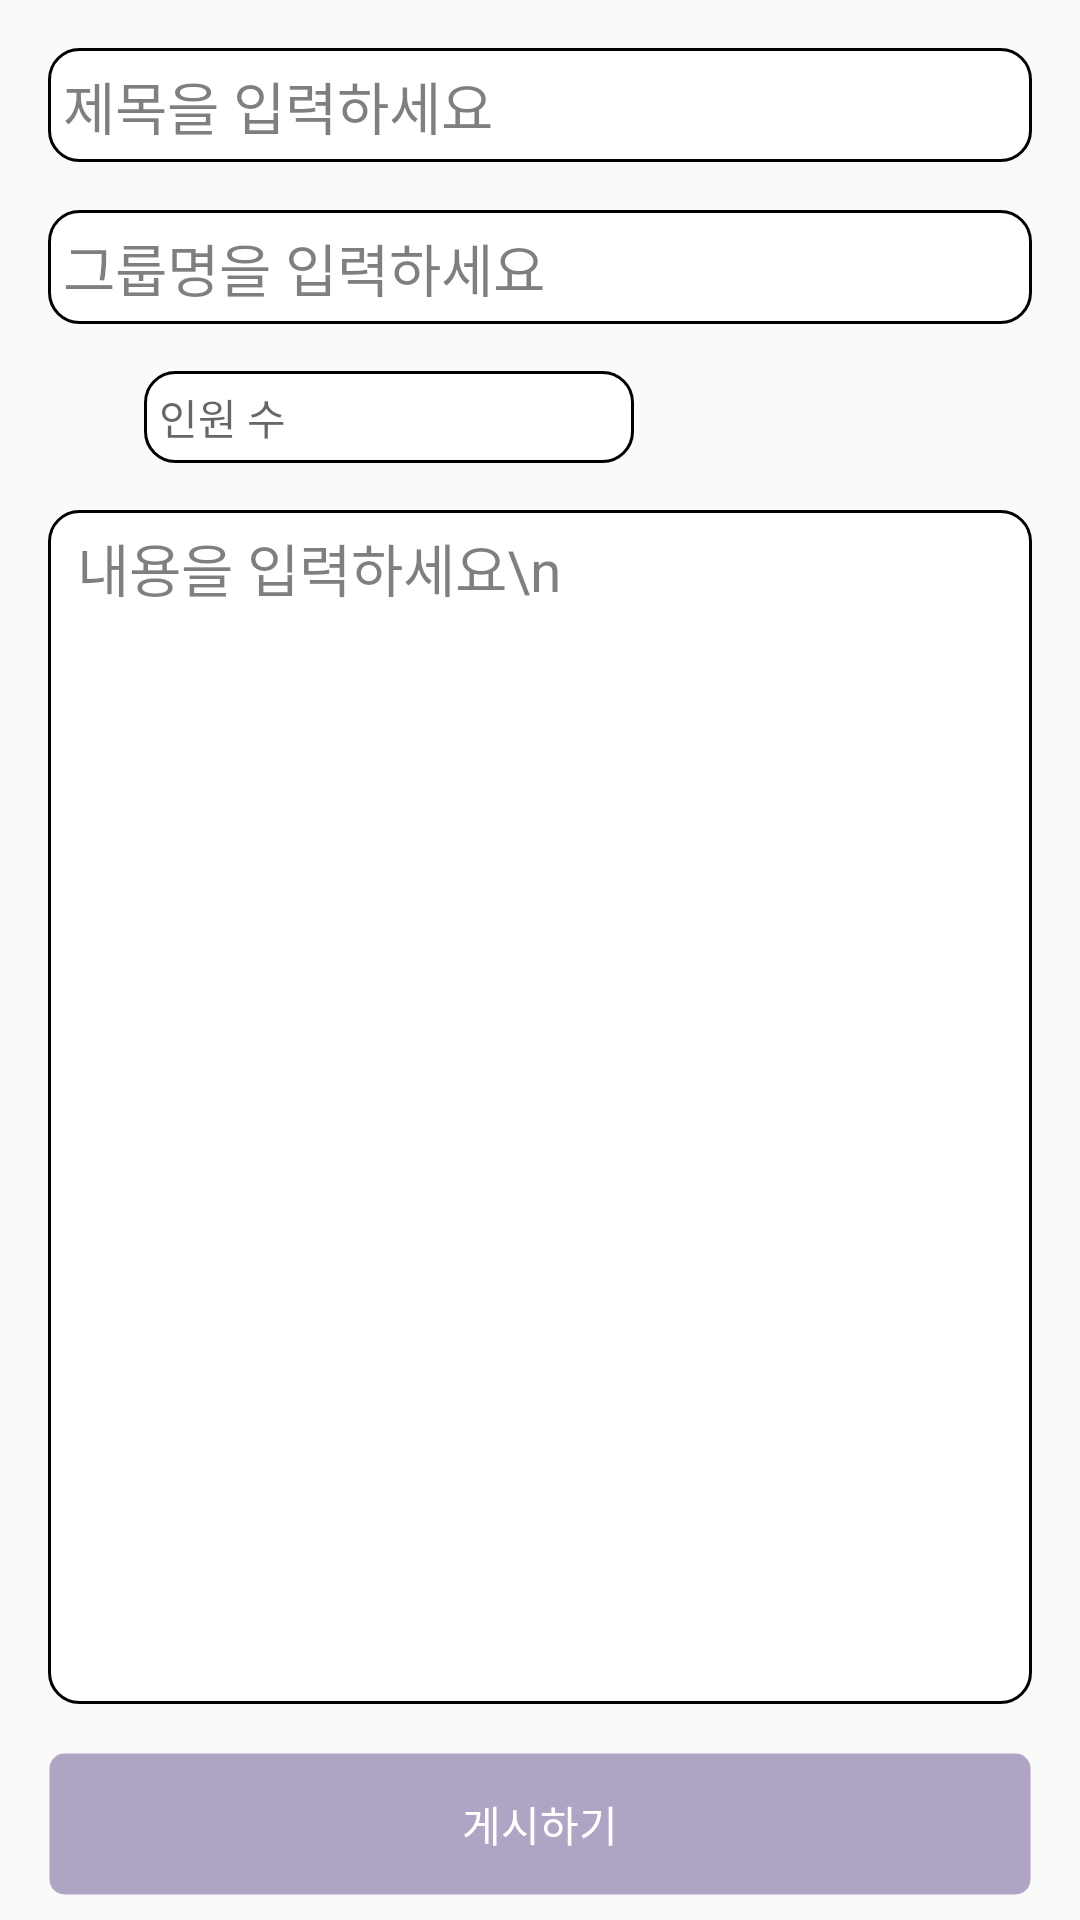

Write the Android layout XML for this screen, with the resource values it uses.
<!-- AndroidManifest.xml: application theme Theme.MyApp_20 -->
<!-- res/layout/activity_write.xml -->
<?xml version="1.0" encoding="utf-8"?>
<androidx.constraintlayout.widget.ConstraintLayout xmlns:android="http://schemas.android.com/apk/res/android"
    xmlns:app="http://schemas.android.com/apk/res-auto"
    xmlns:tools="http://schemas.android.com/tools"
    android:layout_width="match_parent"
    android:layout_height="match_parent"
    tools:context=".Write">


    <ImageView
        android:id="@+id/textView12"
        android:layout_width="24dp"
        android:layout_height="30dp"
        android:layout_marginTop="16dp"
        android:background="@drawable/profile"
        app:layout_constraintStart_toStartOf="@+id/et_group"
        app:layout_constraintTop_toBottomOf="@+id/et_group" />

    <EditText
        android:id="@+id/et_title"
        android:layout_width="0dp"
        android:layout_height="wrap_content"
        android:layout_marginStart="16dp"
        android:layout_marginTop="16dp"
        android:layout_marginEnd="16dp"
        android:background="@drawable/edittect_write_rectangle"
        android:ems="10"
        android:hint="제목을 입력하세요"
        android:textSize="19dp"
        android:maxLength="30"
        android:textColorHint="#80000000"
        android:inputType="text"
        app:layout_constraintEnd_toEndOf="parent"
        app:layout_constraintStart_toStartOf="parent"
        app:layout_constraintTop_toTopOf="parent" />

    <EditText
        android:id="@+id/et_str"
        android:layout_width="0dp"
        android:layout_height="0dp"
        android:layout_margin="16dp"
        android:layout_marginBottom="20dp"
        android:background="@drawable/edittect_write_rectangle"
        android:ems="10"
        android:gravity="top"
        android:hint=" 내용을 입력하세요\n "
        android:textSize="19dp"
        android:maxLength="400"
        android:inputType="textMultiLine"
        android:scrollHorizontally="false"
        android:textColorHint="#80000000"
        app:layout_constraintBottom_toTopOf="@+id/btn_upload"
        app:layout_constraintEnd_toEndOf="parent"
        app:layout_constraintStart_toStartOf="parent"
        app:layout_constraintTop_toBottomOf="@+id/textView12" />

    <Button
        android:id="@+id/btn_upload"
        android:layout_width="0dp"
        android:layout_height="wrap_content"
        android:layout_marginLeft="16dp"
        android:layout_marginRight="16dp"
        android:layout_marginBottom="8dp"
        android:background="@drawable/login_but"
        android:text="게시하기"
        android:textColor="@color/white"
        app:layout_constraintBottom_toBottomOf="parent"
        app:layout_constraintEnd_toEndOf="parent"
        app:layout_constraintStart_toStartOf="parent" />

    <EditText
        android:id="@+id/et_group"
        android:layout_width="0dp"
        android:layout_height="wrap_content"
        android:layout_marginStart="16dp"
        android:layout_marginTop="16dp"
        android:layout_marginEnd="16dp"
        android:background="@drawable/edittect_write_rectangle"
        android:hint="그룹명을 입력하세요"
        android:textColorHint="#80000000"
        android:textSize="19dp"
        android:maxLength="30"
        android:inputType="text"
        app:layout_constraintEnd_toEndOf="parent"
        app:layout_constraintStart_toStartOf="parent"
        app:layout_constraintTop_toBottomOf="@+id/et_title" />

    <EditText
        android:id="@+id/et_people"
        android:layout_width="wrap_content"
        android:layout_height="wrap_content"
        android:layout_marginStart="8dp"
        android:background="@drawable/edittect_write_rectangle"
        android:ems="10"
        android:hint="인원 수"
        android:inputType="number"
        android:maxLength="2"
        android:textSize="14dp"
        app:layout_constraintBottom_toBottomOf="@+id/textView12"
        app:layout_constraintStart_toEndOf="@+id/textView12"
        app:layout_constraintTop_toTopOf="@+id/textView12" />

</androidx.constraintlayout.widget.ConstraintLayout>
<!-- resources referenced by this layout -->
<resources>
  <color name="white">#FFFFFFFF</color>
  <!-- drawable edittect_write_rectangle (drawable) -->
  <?xml version="1.0" encoding="utf-8"?>
  <selector xmlns:android="http://schemas.android.com/apk/res/android">
      <item android:state_focused="true">
          <shape xmlns:android="http://schemas.android.com/apk/res/android" android:shape="rectangle">
              <stroke
                  android:width="1dp"
                  android:color="#8777A5" />
              <corners android:radius="10dp"/>
              <solid
                  android:color="#FFFFFF" />
              <padding
                  android:top="5dp"
                  android:bottom="5dp"
                  android:right="5dp"
                  android:left="5dp"
                  />
          </shape>
  
  
  
      </item>
  
      <item android:state_focused="false">
  
          <shape xmlns:android="http://schemas.android.com/apk/res/android" android:shape="rectangle">
              <stroke
                  android:width="1dp"
                  android:color="#000000" />
              <corners android:radius="10dp"/>
              <solid
                  android:color="#FFFFFF" />
              <padding
                  android:top="5dp"
                  android:bottom="5dp"
                  android:right="5dp"
                  android:left="5dp"
                  />
          </shape>
      </item>
  </selector>
  <!-- drawable login_but (drawable) -->
  <?xml version="1.0" encoding="utf-8"?>
  <selector xmlns:android="http://schemas.android.com/apk/res/android">
      <item android:state_pressed="true" >
          <shape>
              <solid
                  android:color="#8777A5"
                  />
              <stroke
                  android:width="1dp"
                  android:color="#00FFFFFF" />
              <corners
                  android:radius="5dp" />
          </shape>
      </item>
  
      
  
  
      <item android:state_focused="true">
          <shape>
              <solid
                  android:color="#8777A5"
                  />
              <stroke
                  android:width="1dp"
                  android:color="#00FFFFFF" />
              <corners
                  android:radius="5dp" />
          </shape>
      </item>
      
  
  
      <item>
          <shape>
              <solid
                  android:color="#AFA4C4"
                  />
              <stroke
                  android:width="1dp"
                  android:color="#00FFFFFF" />
              <corners
                  android:radius="5dp" />
          </shape>
      </item>
      
  </selector>
  <style name="Theme.MyApp_20" parent="Base.Theme.MyApp_20" />
  <style name="Base.Theme.MyApp_20" parent="Theme.AppCompat.Light">
          
          
          <item name="windowActionBar">false</item>
          <item name="windowNoTitle">true</item>
      </style>
</resources>
